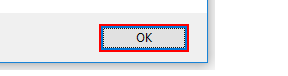
Task: REF Level3 A2 0829 Performer
Workflow: System1_Close

Step 1: find in window 'Message from webpage' (iexplore.exe)

Step 2 [then]: click in window 'Message from webpage' (iexplore.exe) (same screen as step 1)
